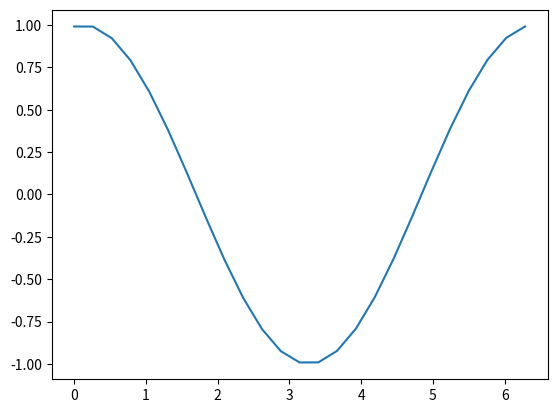

The script that saved this image:
"""
Source code: https://stackoverflow.com/questions/18390461/scroll-backwards-and-forwards-through-matplotlib-plots
"""


import numpy as np
import matplotlib.pyplot as plt

# define your x and y arrays to be plotted
number_of_points = 25
t = np.linspace(start=0, stop=2*np.pi, num=number_of_points)
number_of_intervals = 50
delta_t = np.linspace(start = 0, stop = 2*np.pi, num = number_of_intervals)
plots = []
for i in range(number_of_intervals) :
    temp_y = np.cos(t+delta_t[i-1])
    temp_array = (t,temp_y)
    plots.append(temp_array)


# y1 = np.cos(t+0.1)
# y2 = np.cos(t+0.2)
# y3 = np.cos(t+0.3)
# plots = [(t,y1), (t,y2), (t,y3)]

# now the real code :) 
curr_pos = 0

def key_event(e):
    global curr_pos

    if e.key == "right":
        curr_pos = curr_pos + 1
    elif e.key == "left":
        curr_pos = curr_pos - 1
    else:
        return
    curr_pos = curr_pos % len(plots)

    ax.cla()
    ax.plot(plots[curr_pos][0], plots[curr_pos][1])
    fig.canvas.draw()

fig = plt.figure()
fig.canvas.mpl_connect('key_press_event', key_event)
ax = fig.add_subplot(111)
ax.plot(t,temp_y)
plt.show()